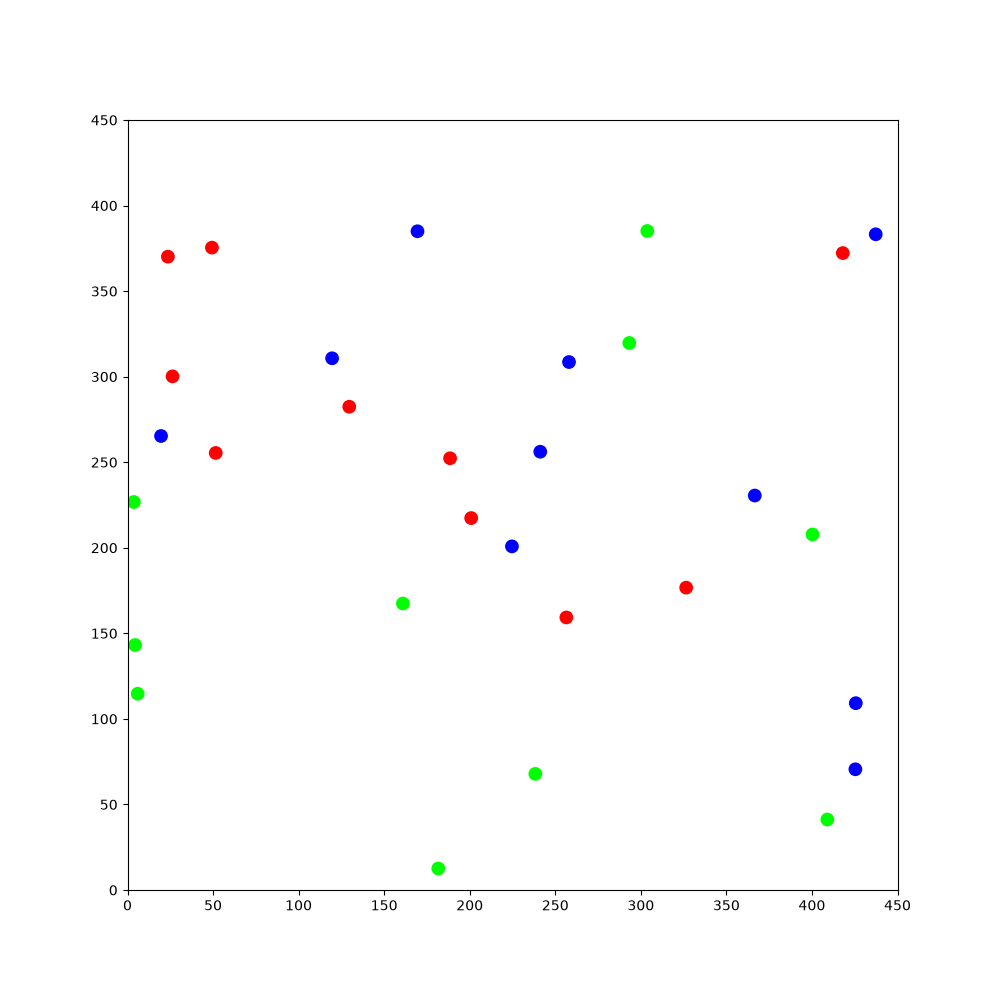

The data file committed next to this chart (first rows):
134.224, 278.98, -2.09477, 1, 0, 0, 67.1769, 362.542, 3.02121, 1, 0, 0, 183.226, 254.412, -0.573761, 1, 0, 0, 27.8334, 383.376, 1.81277, 1, 0, 0
134.2, 279, -2.095, 1, 0, 0, 67.18, 362.5, 3.021, 1, 0, 0, 183.2, 254.4, -0.5738, 1, 0, 0, 27.83, 383.4, 1.813, 1, 0, 0
134, 278.6, -2.234, 1, 0, 0, 66.74, 362.6, 2.894, 1, 0, 0, 182.8, 254.6, -0.3356, 1, 0, 0, 27.75, 383.8, 1.676, 1, 0, 0
134.2, 279, -2.004, 1, 0, 0, 67.25, 362.6, 3.126, 1, 0, 0, 183.2, 254.5, -0.4713, 1, 0, 0, 27.88, 383.3, 1.921, 1, 0, 0
134, 278.6, -2.138, 1, 0, 0, 66.79, 362.6, 2.988, 1, 0, 0, 182.7, 254.7, -0.2306, 1, 0, 0, 27.75, 383.7, 1.793, 1, 0, 0
134.2, 279.1, -1.89, 1, 0, 0, 67.33, 362.6, -3.053, 1, 0, 0, 183.1, 254.5, -0.3722, 1, 0, 0, 27.93, 383.2, 2.039, 1, 0, 0
134.1, 278.7, -2.029, 1, 0, 0, 66.87, 362.6, 3.093, 1, 0, 0, 182.6, 254.7, -0.1261, 1, 0, 0, 27.76, 383.6, 1.905, 1, 0, 0
134.2, 279.2, -1.801, 1, 0, 0, 67.37, 362.6, -2.961, 1, 0, 0, 182.1, 254.7, 0.1084, 1, 0, 0, 27.99, 383.1, 2.142, 1, 0, 0
134.1, 278.7, -1.943, 1, 0, 0, 66.91, 362.5, -3.099, 1, 0, 0, 182.5, 254.7, -0.02066, 1, 0, 0, 27.77, 383.5, 2.008, 1, 0, 0
134.2, 279.2, -1.714, 1, 0, 0, 67.42, 362.6, -2.865, 1, 0, 0, 182, 254.6, 0.2276, 1, 0, 0, 28.04, 383.1, 2.242, 1, 0, 0
134.1, 278.8, -1.846, 1, 0, 0, 66.99, 362.5, -2.994, 1, 0, 0, 182.4, 254.7, 0.09696, 1, 0, 0, 27.77, 383.5, 2.098, 1, 0, 0
134.2, 279.3, -1.605, 1, 0, 0, 67.5, 362.7, -2.753, 1, 0, 0, 181.9, 254.6, 0.3337, 1, 0, 0, 28.09, 383.1, 2.339, 1, 0, 0
134.2, 278.8, -1.745, 1, 0, 0, 67.07, 362.5, -2.889, 1, 0, 0, 182.3, 254.7, 0.1912, 1, 0, 0, 27.8, 383.4, 2.208, 1, 0, 0
134.2, 279.4, -1.498, 1, 0, 0, 67.56, 362.7, -2.652, 1, 0, 0, 181.9, 254.6, 0.4197, 1, 0, 0, 28.15, 383, 2.437, 1, 0, 0
134.2, 278.9, -1.628, 1, 0, 0, 67.17, 362.5, -2.78, 1, 0, 0, 182.3, 254.7, 0.2888, 1, 0, 0, 27.83, 383.3, 2.304, 1, 0, 0
134.2, 279.5, -1.387, 1, 0, 0, 67.64, 362.8, -2.535, 1, 0, 0, 181.8, 254.5, 0.5313, 1, 0, 0, 28.24, 383, 2.552, 1, 0, 0
134.2, 279, -1.516, 1, 0, 0, 67.26, 362.6, -2.669, 1, 0, 0, 181.4, 254.2, 0.774, 1, 0, 0, 27.89, 383.3, 2.421, 1, 0, 0
134.1, 279.6, -1.272, 1, 0, 0, 67.71, 362.9, -2.424, 1, 0, 0, 181.7, 254.5, 0.6352, 1, 0, 0, 28.31, 383, 2.657, 1, 0, 0
134.2, 279.1, -1.404, 1, 0, 0, 67.34, 362.6, -2.565, 1, 0, 0, 181.3, 254.1, 0.8804, 1, 0, 0, 27.94, 383.2, 2.529, 1, 0, 0
134.1, 279.6, -1.168, 1, 0, 0, 67.74, 362.9, -2.324, 1, 0, 0, 181.6, 254.4, 0.748, 1, 0, 0, 28.41, 382.9, 2.769, 1, 0, 0
134.2, 279.2, -1.296, 1, 0, 0, 67.43, 362.6, -2.452, 1, 0, 0, 181.3, 254, 0.9744, 1, 0, 0, 28, 383.1, 2.638, 1, 0, 0
134, 279.7, -1.06, 1, 0, 0, 67.78, 363, -2.221, 1, 0, 0, 181.6, 254.4, 0.841, 1, 0, 0, 28.51, 382.9, 2.883, 1, 0, 0
134.2, 279.3, -1.198, 1, 0, 0, 67.47, 362.6, -2.363, 1, 0, 0, 181.2, 253.9, 1.082, 1, 0, 0, 28.07, 383.1, 2.748, 1, 0, 0
134, 279.8, -0.9556, 1, 0, 0, 67.8, 363, -2.125, 1, 0, 0, 181.5, 254.3, 0.9504, 1, 0, 0, 28.56, 382.9, 2.978, 1, 0, 0
134.2, 279.4, -1.083, 1, 0, 0, 67.55, 362.7, -2.254, 1, 0, 0, 181.2, 253.9, 1.179, 1, 0, 0, 28.13, 383, 2.848, 1, 0, 0
133.9, 279.8, -0.8565, 1, 0, 0, 67.82, 363.1, -2.025, 1, 0, 0, 181.4, 254.3, 1.049, 1, 0, 0, 28.64, 382.9, 3.083, 1, 0, 0
134.2, 279.4, -0.9972, 1, 0, 0, 67.99, 363.6, -1.787, 1, 0, 0, 181.2, 253.8, 1.284, 1, 0, 0, 28.18, 383, 2.943, 1, 0, 0
133.9, 279.8, -0.7543, 1, 0, 0, 67.87, 363.2, -1.923, 1, 0, 0, 181.4, 254.2, 1.149, 1, 0, 0, 28.72, 383, -3.096, 1, 0, 0
133.5, 280.1, -0.5255, 1, 0, 0, 67.99, 363.7, -1.695, 1, 0, 0, 181.2, 253.7, 1.39, 1, 0, 0, 28.27, 383, 3.055, 1, 0, 0
133, 280.3, -0.2892, 1, 0, 0, 67.9, 363.2, -1.825, 1, 0, 0, 181.3, 254.2, 1.255, 1, 0, 0, 28.78, 383, -2.998, 1, 0, 0
132.5, 280.4, -0.05067, 1, 0, 0, 67.98, 363.7, -1.597, 1, 0, 0, 181.2, 253.6, 1.501, 1, 0, 0, 28.33, 382.9, -3.13, 1, 0, 0
132.9, 280.4, -0.1862, 1, 0, 0, 67.93, 364.2, -1.366, 1, 0, 0, 181.3, 254.1, 1.362, 1, 0, 0, 28.86, 383, -2.89, 1, 0, 0
132.4, 280.4, 0.04757, 1, 0, 0, 67.99, 363.8, -1.499, 1, 0, 0, 181.2, 253.6, 1.596, 1, 0, 0, 28.4, 382.9, -3.03, 1, 0, 0
132.9, 280.4, -0.08789, 1, 0, 0, 67.9, 364.3, -1.269, 1, 0, 0, 181.3, 254, 1.467, 1, 0, 0, 28.92, 383, -2.788, 1, 0, 0
132.4, 280.4, 0.1434, 1, 0, 0, 68.01, 363.8, -1.402, 1, 0, 0, 181.3, 253.5, 1.704, 1, 0, 0, 28.5, 382.9, -2.919, 1, 0, 0
131.9, 280.3, 0.3704, 1, 0, 0, 67.85, 364.4, -1.156, 1, 0, 0, 181.2, 253.9, 1.574, 1, 0, 0, 28.99, 383.1, -2.683, 1, 0, 0
132.3, 280.4, 0.2277, 1, 0, 0, 68.01, 363.9, -1.292, 1, 0, 0, 181.3, 253.4, 1.811, 1, 0, 0, 28.59, 382.9, -2.812, 1, 0, 0
131.8, 280.2, 0.4663, 1, 0, 0, 67.8, 364.4, -1.055, 1, 0, 0, 181.2, 253.9, 1.672, 1, 0, 0, 29.07, 383.2, -2.572, 1, 0, 0
132.3, 280.4, 0.3266, 1, 0, 0, 68, 364, -1.187, 1, 0, 0, 181.3, 253.3, 1.92, 1, 0, 0, 28.66, 382.9, -2.715, 1, 0, 0
132.7, 280.5, 0.1853, 1, 0, 0, 67.76, 364.5, -0.9585, 1, 0, 0, 181.2, 253.8, 1.79, 1, 0, 0, 29.1, 383.2, -2.482, 1, 0, 0
132.2, 280.4, 0.416, 1, 0, 0, 67.39, 364.9, -0.7136, 1, 0, 0, 181.4, 253.2, 2.035, 1, 0, 0, 28.7, 382.9, -2.624, 1, 0, 0
132.6, 280.5, 0.2864, 1, 0, 0, 67.72, 364.5, -0.8539, 1, 0, 0, 181.2, 253.7, 1.897, 1, 0, 0, 29.14, 383.3, -2.382, 1, 0, 0
133.1, 280.6, 0.1562, 1, 0, 0, 67.99, 364.2, -0.9869, 1, 0, 0, 181.4, 253.2, 2.133, 1, 0, 0, 28.79, 383, -2.517, 1, 0, 0
132.6, 280.5, 0.4027, 1, 0, 0, 67.68, 364.6, -0.7598, 1, 0, 0, 181.2, 253.6, 1.994, 1, 0, 0, 29.16, 383.3, -2.289, 1, 0, 0
133, 280.6, 0.2745, 1, 0, 0, 67.27, 364.9, -0.5312, 1, 0, 0, 181.5, 253.1, 2.236, 1, 0, 0, 28.84, 383, -2.42, 1, 0, 0
133.4, 280.7, 0.1452, 1, 0, 0, 67.64, 364.6, -0.6642, 1, 0, 0, 181.3, 253.5, 2.108, 1, 0, 0, 29.2, 383.4, -2.175, 1, 0, 0
132.9, 280.6, 0.373, 1, 0, 0, 67.99, 364.3, -0.8065, 1, 0, 0, 181.6, 253.1, 2.334, 1, 0, 0, 28.93, 383, -2.305, 1, 0, 0
133.3, 280.7, 0.2411, 1, 0, 0, 68.27, 364, -0.9384, 1, 0, 0, 182, 252.8, 2.573, 1, 0, 0, 29.23, 383.4, -2.074, 1, 0, 0
132.8, 280.5, 0.4836, 1, 0, 0, 67.92, 364.4, -0.6997, 1, 0, 0, 182.4, 252.6, 2.805, 1, 0, 0, 28.97, 383.1, -2.215, 1, 0, 0
133.3, 280.7, 0.3495, 1, 0, 0, 67.5, 364.6, -0.4726, 1, 0, 0, 182, 252.7, 2.668, 1, 0, 0, 29.23, 383.5, -1.982, 1, 0, 0
132.8, 280.5, 0.5821, 1, 0, 0, 66.99, 364.8, -0.2306, 1, 0, 0, 181.6, 253, 2.533, 1, 0, 0, 29.03, 383.1, -2.11, 1, 0, 0
133.2, 280.7, 0.4489, 1, 0, 0, 67.43, 364.7, -0.3658, 1, 0, 0, 182.1, 252.7, 2.778, 1, 0, 0, 29.24, 383.6, -1.876, 1, 0, 0
132.7, 280.4, 0.6961, 1, 0, 0, 66.92, 364.8, -0.1273, 1, 0, 0, 181.7, 252.9, 2.642, 1, 0, 0, 29.09, 383.2, -2.006, 1, 0, 0
133.1, 280.7, 0.5663, 1, 0, 0, 67.38, 364.7, -0.2698, 1, 0, 0, 181.3, 253.1, 2.504, 1, 0, 0, 29.25, 383.7, -1.764, 1, 0, 0
132.7, 280.3, 0.808, 1, 0, 0, 66.85, 364.8, -0.02781, 1, 0, 0, 181.8, 252.9, 2.742, 1, 0, 0, 29.13, 383.2, -1.901, 1, 0, 0
133, 280.7, 0.6669, 1, 0, 0, 66.36, 364.8, 0.1981, 1, 0, 0, 181.4, 253.1, 2.61, 1, 0, 0, 29.25, 383.8, -1.66, 1, 0, 0
132.7, 280.3, 0.9028, 1, 0, 0, 66.79, 364.8, 0.07053, 1, 0, 0, 181, 253.3, 2.474, 1, 0, 0, 29.17, 383.3, -1.803, 1, 0, 0
133, 280.6, 0.7686, 1, 0, 0, 66.27, 364.7, 0.3108, 1, 0, 0, 180.6, 253.7, 2.332, 1, 0, 0, 29.23, 383.8, -1.567, 1, 0, 0
132.6, 280.2, 1.01, 1, 0, 0, 66.71, 364.8, 0.1752, 1, 0, 0, 180.3, 254, 2.203, 1, 0, 0, 29.17, 384.3, -1.327, 1, 0, 0
132.9, 280.6, 0.8768, 1, 0, 0, 66.21, 364.7, 0.4112, 1, 0, 0, 180.7, 253.6, 2.451, 1, 0, 0, 28.99, 384.8, -1.097, 1, 0, 0
132.6, 280.1, 1.115, 1, 0, 0, 66.64, 364.8, 0.2767, 1, 0, 0, 181.2, 253.3, 2.686, 1, 0, 0, 29.17, 384.4, -1.232, 1, 0, 0
... 1,740 more rows
